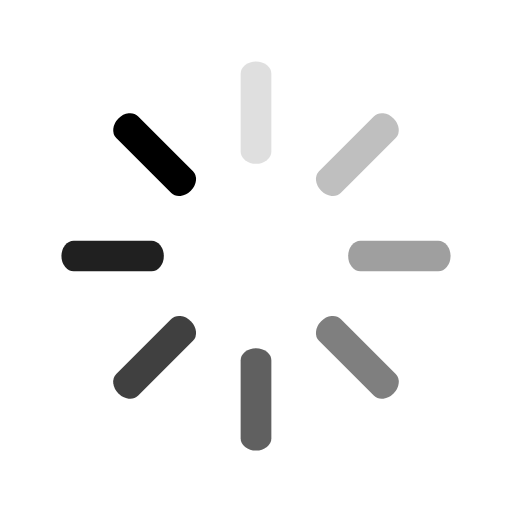
t = 0.00 s
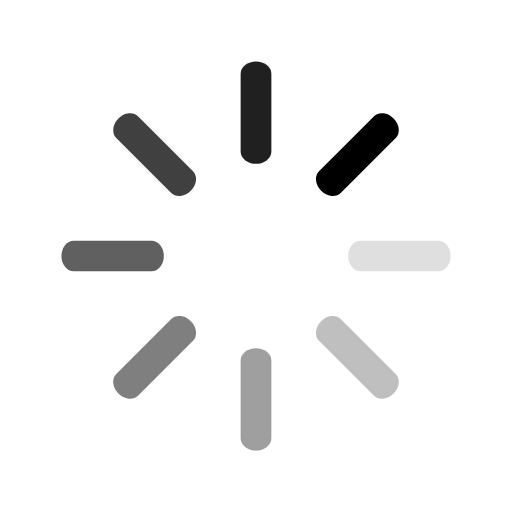
t = 0.25 s
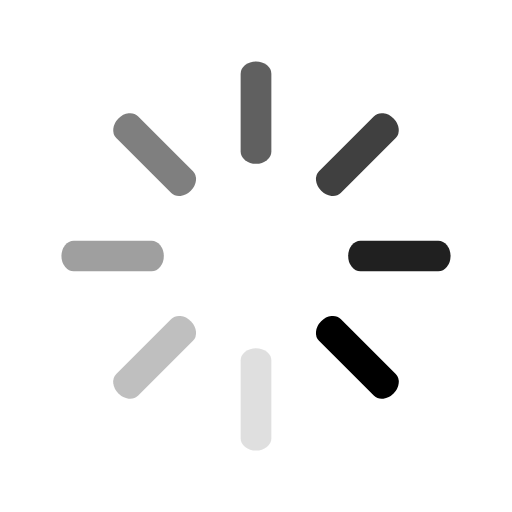
t = 0.50 s
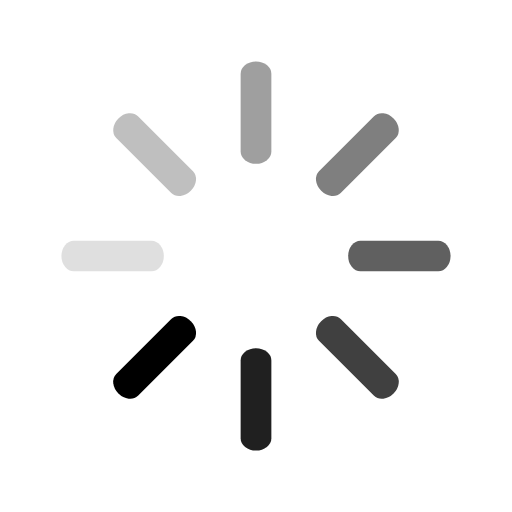
t = 0.75 s

The animated SVG that drew these frames (rendered in a browser with its animation timeline set to each time). Animation: 8 SMIL elements (animate=8); one cycle of 1.00 s, repeats indefinitely.

<svg class="lds-spinner" width="200px"  height="200px"  xmlns="http://www.w3.org/2000/svg" xmlns:xlink="http://www.w3.org/1999/xlink" viewBox="0 0 100 100" preserveAspectRatio="xMidYMid" style="background: none;"><g transform="rotate(0 50 50)">
  <rect x="47" y="12" rx="9.4" ry="2.4" width="6" height="20" fill="#000000">
    <animate attributeName="opacity" values="1;0" keyTimes="0;1" dur="1s" begin="-0.875s" repeatCount="indefinite"></animate>
  </rect>
</g><g transform="rotate(45 50 50)">
  <rect x="47" y="12" rx="9.4" ry="2.4" width="6" height="20" fill="#000000">
    <animate attributeName="opacity" values="1;0" keyTimes="0;1" dur="1s" begin="-0.75s" repeatCount="indefinite"></animate>
  </rect>
</g><g transform="rotate(90 50 50)">
  <rect x="47" y="12" rx="9.4" ry="2.4" width="6" height="20" fill="#000000">
    <animate attributeName="opacity" values="1;0" keyTimes="0;1" dur="1s" begin="-0.625s" repeatCount="indefinite"></animate>
  </rect>
</g><g transform="rotate(135 50 50)">
  <rect x="47" y="12" rx="9.4" ry="2.4" width="6" height="20" fill="#000000">
    <animate attributeName="opacity" values="1;0" keyTimes="0;1" dur="1s" begin="-0.5s" repeatCount="indefinite"></animate>
  </rect>
</g><g transform="rotate(180 50 50)">
  <rect x="47" y="12" rx="9.4" ry="2.4" width="6" height="20" fill="#000000">
    <animate attributeName="opacity" values="1;0" keyTimes="0;1" dur="1s" begin="-0.375s" repeatCount="indefinite"></animate>
  </rect>
</g><g transform="rotate(225 50 50)">
  <rect x="47" y="12" rx="9.4" ry="2.4" width="6" height="20" fill="#000000">
    <animate attributeName="opacity" values="1;0" keyTimes="0;1" dur="1s" begin="-0.25s" repeatCount="indefinite"></animate>
  </rect>
</g><g transform="rotate(270 50 50)">
  <rect x="47" y="12" rx="9.4" ry="2.4" width="6" height="20" fill="#000000">
    <animate attributeName="opacity" values="1;0" keyTimes="0;1" dur="1s" begin="-0.125s" repeatCount="indefinite"></animate>
  </rect>
</g><g transform="rotate(315 50 50)">
  <rect x="47" y="12" rx="9.4" ry="2.4" width="6" height="20" fill="#000000">
    <animate attributeName="opacity" values="1;0" keyTimes="0;1" dur="1s" begin="0s" repeatCount="indefinite"></animate>
  </rect>
</g></svg>